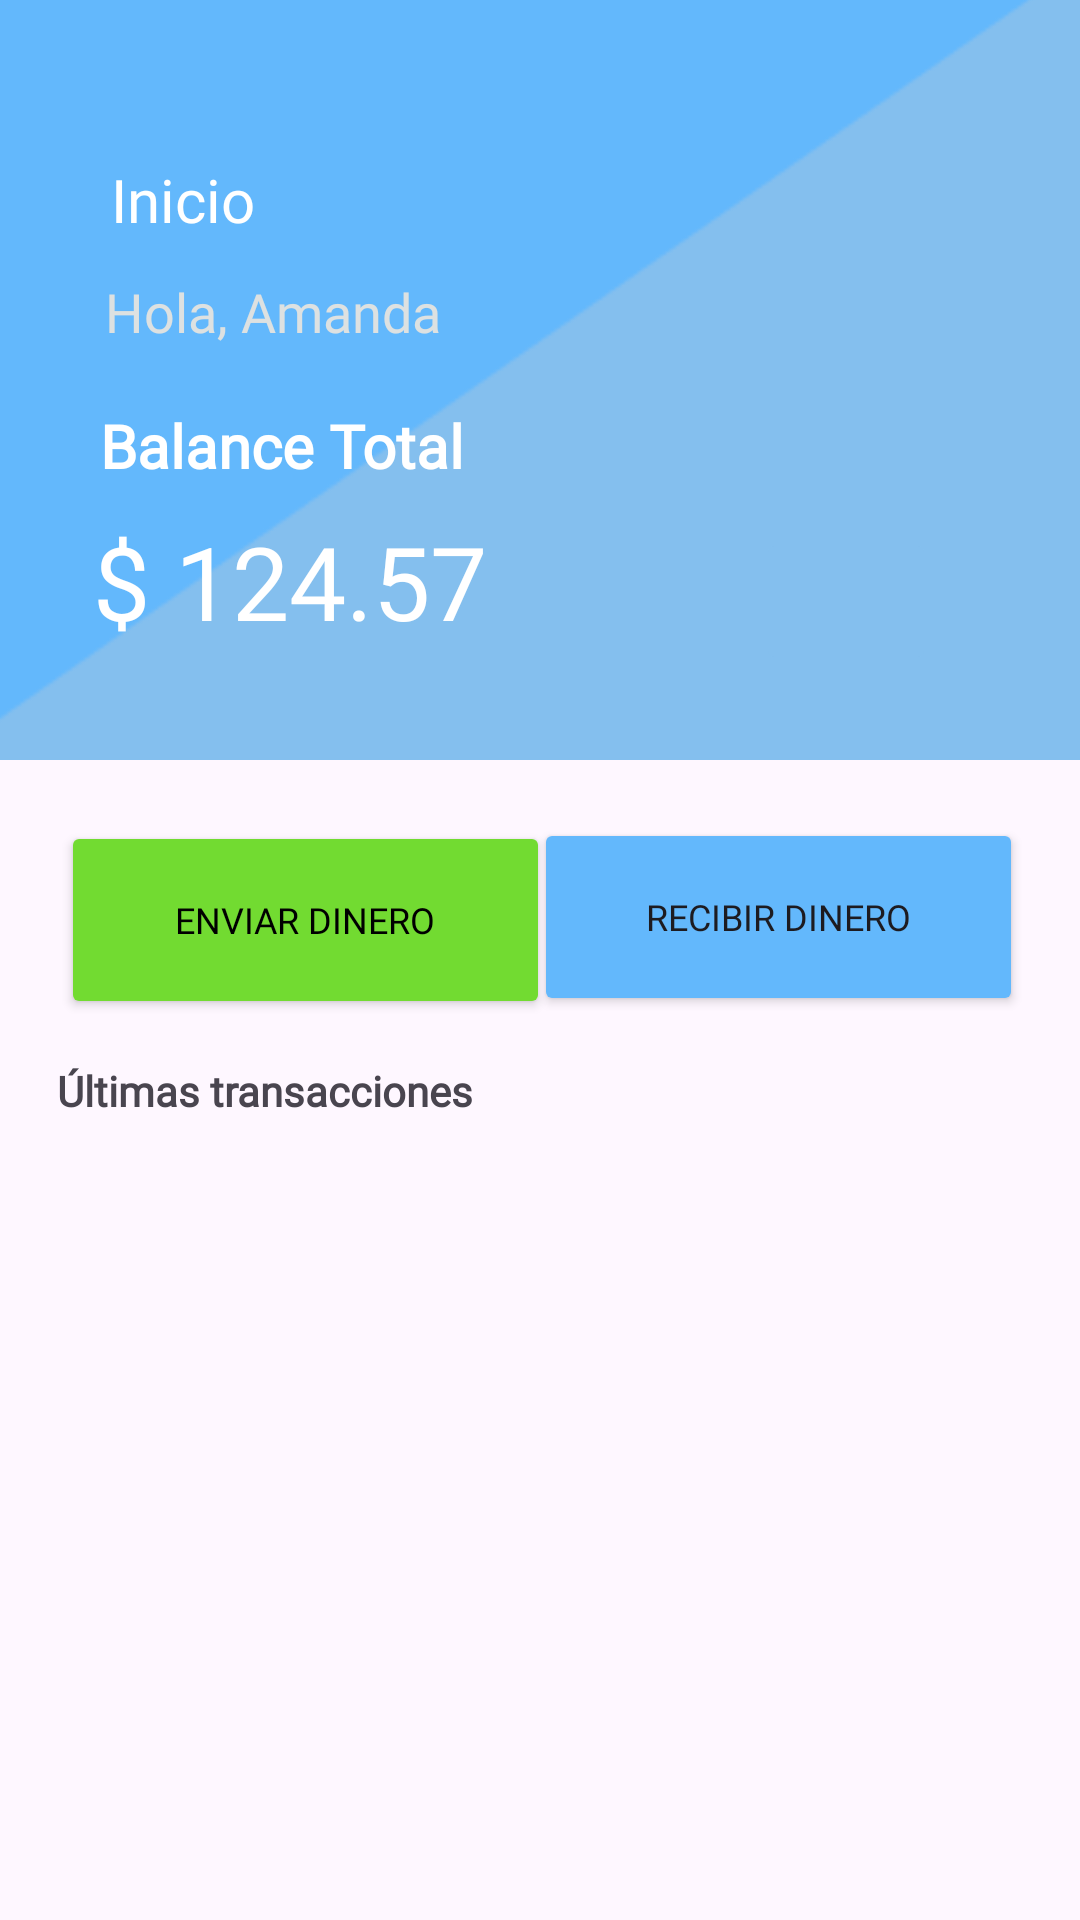

Android layout source for this screen:
<!-- AndroidManifest.xml: application theme Theme.AlkewalletAndroid -->
<!-- res/layout/fragment_home_page.xml -->
<?xml version="1.0" encoding="utf-8"?>
<androidx.constraintlayout.widget.ConstraintLayout xmlns:android="http://schemas.android.com/apk/res/android"
    xmlns:app="http://schemas.android.com/apk/res-auto"
    xmlns:tools="http://schemas.android.com/tools"
    android:id="@+id/main"
    android:layout_width="match_parent"
    android:layout_height="match_parent"
    tools:context=".Home_page.Fragment_home_page">

    <ImageView
        android:id="@+id/imageView2"
        android:layout_width="1175dp"
        android:layout_height="278dp"
        android:layout_marginTop="1dp"
        android:layout_marginBottom="128dp"
        app:layout_constraintBottom_toTopOf="@+id/recyclerView"
        app:layout_constraintEnd_toEndOf="parent"
        app:layout_constraintStart_toStartOf="parent"
        app:layout_constraintTop_toTopOf="parent"
        app:layout_constraintVertical_bias="0.118"
        app:srcCompat="@drawable/background9" />

    <Button
        android:id="@+id/button5"
        android:layout_width="163dp"
        android:layout_height="66dp"
        android:backgroundTint="@color/verde"
        android:fontFamily="@font/jua"
        android:text="@string/button5"
        android:textColor="@color/black"
        android:textSize="12sp"
        app:layout_constraintBottom_toBottomOf="parent"
        app:layout_constraintEnd_toEndOf="parent"
        app:layout_constraintHorizontal_bias="0.104"
        app:layout_constraintStart_toStartOf="parent"
        app:layout_constraintTop_toTopOf="parent"
        app:layout_constraintVertical_bias="0.477" />

    <Button
        android:id="@+id/button6"
        android:layout_width="163dp"
        android:layout_height="66dp"
        android:backgroundTint="@color/celeste"
        android:fontFamily="@font/jua"
        android:text="@string/button6"
        android:textSize="12sp"
        app:layout_constraintBottom_toBottomOf="parent"
        app:layout_constraintEnd_toEndOf="parent"
        app:layout_constraintHorizontal_bias="0.903"
        app:layout_constraintStart_toStartOf="parent"
        app:layout_constraintTop_toTopOf="parent"
        app:layout_constraintVertical_bias="0.475" />

    <ImageView
        android:id="@+id/cara3"
        android:layout_width="73dp"
        android:layout_height="56dp"
        app:layout_constraintBottom_toBottomOf="parent"
        app:layout_constraintEnd_toEndOf="parent"
        app:layout_constraintHorizontal_bias="0.902"
        app:layout_constraintStart_toStartOf="parent"
        app:layout_constraintTop_toTopOf="parent"
        app:layout_constraintVertical_bias="0.065"
        app:srcCompat="@drawable/baseline_add_reaction_24" />

    <TextView
        android:id="@+id/inicio"
        android:layout_width="121dp"
        android:layout_height="30dp"
        android:fontFamily="@font/jua"
        android:gravity="start"
        android:text="@string/inicio"
        android:textColor="@color/white"
        android:textSize="20sp"
        app:layout_constraintBottom_toBottomOf="parent"
        app:layout_constraintEnd_toEndOf="parent"
        app:layout_constraintHorizontal_bias="0.155"
        app:layout_constraintStart_toStartOf="parent"
        app:layout_constraintTop_toTopOf="parent"
        app:layout_constraintVertical_bias="0.087" />

    <TextView
        android:id="@+id/saludo"
        android:layout_width="179dp"
        android:layout_height="28dp"
        android:fontFamily="@font/jua"
        android:text="@string/saludo"
        android:textColor="#DDE1E1"
        android:textSize="18sp"
        app:layout_constraintBottom_toBottomOf="parent"
        app:layout_constraintEnd_toEndOf="parent"
        app:layout_constraintHorizontal_bias="0.193"
        app:layout_constraintStart_toStartOf="parent"
        app:layout_constraintTop_toTopOf="parent"
        app:layout_constraintVertical_bias="0.15" />

    <TextView
        android:id="@+id/txt51"
        android:layout_width="215dp"
        android:layout_height="32dp"
        android:fontFamily="@font/jua"
        android:gravity="center_vertical"
        android:text="@string/txt51"
        android:textColor="@color/white"
        android:textSize="20sp"
        android:textStyle="bold"
        app:layout_constraintBottom_toBottomOf="parent"
        app:layout_constraintEnd_toEndOf="parent"
        app:layout_constraintHorizontal_bias="0.229"
        app:layout_constraintStart_toStartOf="parent"
        app:layout_constraintTop_toTopOf="parent"
        app:layout_constraintVertical_bias="0.218" />

    <TextView
        android:id="@+id/dinero"
        android:layout_width="202dp"
        android:layout_height="52dp"
        android:fontFamily="@font/jua"
        android:text="@string/dinero"
        android:textColor="@color/white"
        android:textSize="34sp"
        app:layout_constraintBottom_toBottomOf="parent"
        app:layout_constraintEnd_toEndOf="parent"
        app:layout_constraintHorizontal_bias="0.196"
        app:layout_constraintStart_toStartOf="parent"
        app:layout_constraintTop_toTopOf="parent"
        app:layout_constraintVertical_bias="0.291" />

    <TextView
        android:id="@+id/mensajeTrans"
        android:layout_width="217dp"
        android:layout_height="26dp"
        android:fontFamily="@font/jua"
        android:gravity="center_vertical"
        android:text="@string/mensajeTrans"
        android:textSize="14sp"
        android:textStyle="bold"
        app:layout_constraintBottom_toBottomOf="parent"
        app:layout_constraintEnd_toEndOf="parent"
        app:layout_constraintHorizontal_bias="0.134"
        app:layout_constraintStart_toStartOf="parent"
        app:layout_constraintTop_toTopOf="parent"
        app:layout_constraintVertical_bias="0.571" />

    <ImageButton
        android:id="@+id/button7"
        android:layout_width="60dp"
        android:layout_height="49dp"
        android:backgroundTint="@color/celeste2"
        android:contentDescription="Null"
        app:layout_constraintBottom_toBottomOf="parent"
        app:layout_constraintEnd_toEndOf="parent"
        app:layout_constraintHorizontal_bias="0.84"
        app:layout_constraintStart_toStartOf="parent"
        app:layout_constraintTop_toTopOf="parent"
        app:layout_constraintVertical_bias="0.298"
        app:srcCompat="@drawable/campana3" />

    <androidx.recyclerview.widget.RecyclerView
        android:id="@+id/recyclerView"
        android:layout_width="408dp"
        android:layout_height="284dp"
        android:layout_marginBottom="1dp"
        app:layoutManager="androidx.recyclerview.widget.LinearLayoutManager"
        app:layout_constraintBottom_toBottomOf="parent"
        app:layout_constraintEnd_toEndOf="parent"
        app:layout_constraintStart_toStartOf="parent"
        app:layout_constraintTop_toBottomOf="@+id/imageView2"
        tools:listitem="@layout/rv_transaction_item"
        tools:visibility="visible" />



    <ProgressBar
        android:id="@+id/loading"
        android:layout_width="wrap_content"
        android:layout_height="wrap_content"
        android:layout_gravity="center"
        android:indeterminate="true"
        android:indeterminateTint="@color/celeste3"
        android:visibility="gone"
        app:layout_constraintBottom_toBottomOf="parent"
        app:layout_constraintEnd_toEndOf="parent"
        app:layout_constraintStart_toStartOf="parent"
        app:layout_constraintTop_toTopOf="parent" />

</androidx.constraintlayout.widget.ConstraintLayout>
<!-- res/layout/rv_transaction_item.xml (included above) -->
<?xml version="1.0" encoding="utf-8"?>
<androidx.constraintlayout.widget.ConstraintLayout xmlns:android="http://schemas.android.com/apk/res/android"
    xmlns:app="http://schemas.android.com/apk/res-auto"
    xmlns:tools="http://schemas.android.com/tools"
    android:layout_width="match_parent"
    android:layout_height="wrap_content"
    android:paddingVertical="16dp">

    <androidx.constraintlayout.widget.Guideline
        android:id="@+id/guideline"
        android:layout_width="wrap_content"
        android:layout_height="match_parent"
        android:orientation="vertical"
        app:layout_constraintGuide_percent="0.15" />

    <ImageView
        android:id="@+id/image_person"
        android:layout_width="40dp"
        android:layout_height="40dp"
        android:src="@drawable/icon_person"
        app:layout_constraintBottom_toBottomOf="parent"
        app:layout_constraintStart_toStartOf="parent"
        app:layout_constraintTop_toTopOf="parent"
        tools:src="@drawable/icon_person" />

    <ImageView
        android:id="@+id/image_type"
        android:layout_width="wrap_content"
        android:layout_height="wrap_content"
        android:background="@android:color/transparent"
        app:layout_constraintBottom_toBottomOf="parent"
        app:layout_constraintEnd_toEndOf="@id/image_person"
        app:tint="@color/celeste"
        tools:src="@drawable/icon_send" />

    <TextView
        android:id="@+id/textview_name"
        android:layout_width="242dp"
        android:layout_height="22dp"
        android:layout_marginEnd="16dp"
        app:layout_constraintEnd_toStartOf="@+id/textview_amount"
        app:layout_constraintStart_toEndOf="@id/guideline"
        app:layout_constraintTop_toTopOf="parent"
        tools:text="Marie Claire" />

    <TextView
        android:id="@+id/textview_date"
        android:layout_width="244dp"
        android:layout_height="17dp"
        android:layout_marginTop="16dp"
        android:layout_marginEnd="16dp"
        app:layout_constraintEnd_toStartOf="@id/textview_amount"
        app:layout_constraintStart_toEndOf="@id/guideline"
        app:layout_constraintTop_toBottomOf="@+id/textview_name"
        tools:text="25 de junio - 11:28 am" />

    <TextView
        android:id="@+id/textview_amount"
        android:layout_width="wrap_content"
        android:layout_height="wrap_content"
        app:layout_constraintBottom_toBottomOf="parent"
        app:layout_constraintEnd_toEndOf="parent"
        app:layout_constraintTop_toTopOf="parent"
        tools:text="-$3500.00" />

</androidx.constraintlayout.widget.ConstraintLayout>
<!-- resources referenced by this layout -->
<resources>
  <color name="black">#FF000000</color>
  <color name="celeste">#63B8FC</color>
  <color name="celeste2">#84BFEE</color>
  <color name="celeste3">#1A87DD</color>
  <color name="verde">#72DB31</color>
  <color name="white">#FFFFFFFF</color>
  <!-- drawable background9: png bitmap (drawable, 2221 bytes) -->
  <string name="button5">Enviar dinero</string>
  <string name="button6">Recibir dinero</string>
  <string name="dinero">$ 124.57</string>
  <string name="inicio">Inicio</string>
  <string name="mensajeTrans">Últimas transacciones</string>
  <string name="saludo">Hola, Amanda</string>
  <string name="txt51">Balance Total</string>
  <style name="Theme.AlkewalletAndroid" parent="Base.Theme.AlkewalletAndroid" />
  <style name="Base.Theme.AlkewalletAndroid" parent="Theme.Material3.DayNight.NoActionBar">
          
          
  
          <item name="colorPrimaryDark">@color/celeste</item>
          <item name="android:navigationBarColor">@color/black</item>
      </style>
</resources>
